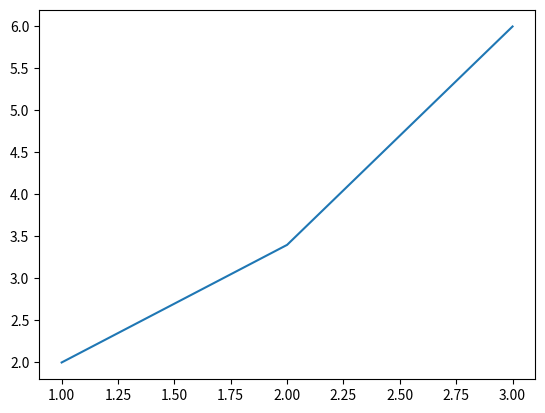

Reproduce this figure in Python.
import numpy as np
import matplotlib.pyplot as plt

a = np.array([1, 2, 3])
b = np.array([2, 3.4, 6])

plt.plot(a, b)
plt.show()
# Check
